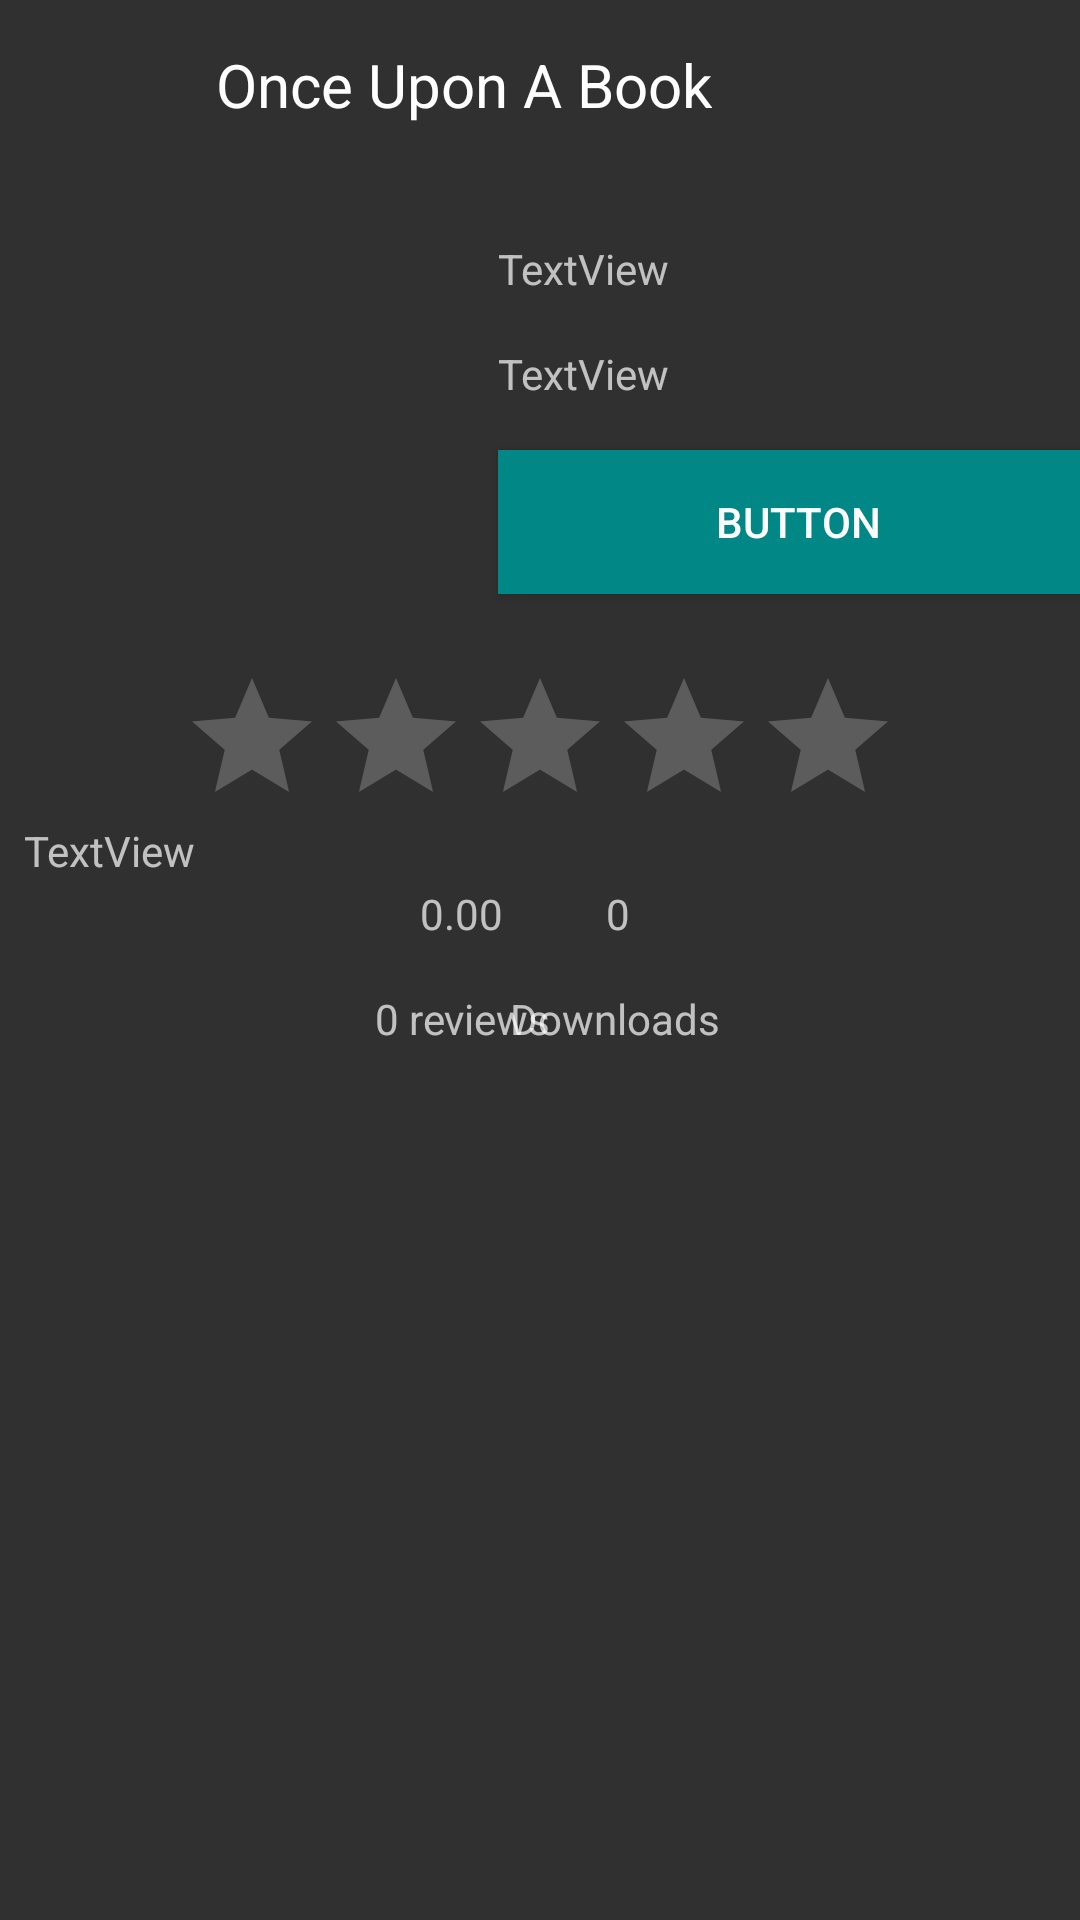

Here is an Android app screen rendered from its layout file. Give the layout XML and the strings, colors and styles it references.
<!-- AndroidManifest.xml: application theme Theme.AppCompat.NoActionBar -->
<!-- res/layout/activity_book.xml -->
<?xml version="1.0" encoding="utf-8"?>
<androidx.constraintlayout.widget.ConstraintLayout xmlns:android="http://schemas.android.com/apk/res/android"
    xmlns:app="http://schemas.android.com/apk/res-auto"
    xmlns:tools="http://schemas.android.com/tools"
    android:layout_width="match_parent"
    android:layout_height="match_parent"
    tools:context=".BookActivity">

    <include
        android:id="@+id/toolbar"
        layout="@layout/layout_item_toolbar"
        app:layout_constraintStart_toStartOf="parent"
        app:layout_constraintTop_toTopOf="parent" />

    <ImageView
        android:id="@+id/ivBookCover"
        android:layout_width="118dp"
        android:layout_height="118dp"
        android:layout_marginStart="16dp"
        android:layout_marginTop="24dp"
        android:scaleType="centerCrop"
        app:layout_constraintStart_toStartOf="parent"
        app:layout_constraintTop_toBottomOf="@+id/toolbar"
        app:srcCompat="@drawable/ic_launcher_foreground" />

    <TextView
        android:id="@+id/tvBookAuthor"
        android:layout_width="wrap_content"
        android:layout_height="wrap_content"
        android:layout_marginStart="32dp"
        android:layout_marginTop="16dp"
        android:text="TextView"
        app:layout_constraintStart_toEndOf="@+id/ivBookCover"
        app:layout_constraintTop_toBottomOf="@+id/tvBookName" />

    <TextView
        android:id="@+id/tvBookName"
        android:layout_width="200dp"
        android:layout_height="0dp"
        android:layout_marginStart="32dp"
        android:layout_marginTop="24dp"
        android:text="TextView"
        app:layout_constraintStart_toEndOf="@+id/ivBookCover"
        app:layout_constraintTop_toBottomOf="@+id/toolbar" />

    <Button
        android:id="@+id/btnBookBuy"
        android:layout_width="200dp"
        android:layout_height="wrap_content"
        android:layout_marginStart="32dp"
        android:layout_marginTop="16dp"
        android:text="Button"
        android:background="@color/teal_700"
        app:layout_constraintStart_toEndOf="@+id/ivBookCover"
        app:layout_constraintTop_toBottomOf="@+id/tvBookAuthor" />

    <RatingBar
        android:id="@+id/rbBookScore"
        android:layout_width="wrap_content"
        android:layout_height="wrap_content"
        android:layout_marginTop="24dp"
        android:numStars="5"
        app:layout_constraintEnd_toEndOf="parent"
        app:layout_constraintStart_toStartOf="parent"
        app:layout_constraintTop_toBottomOf="@+id/btnBookBuy" />

    <TextView
        android:id="@+id/tvBookDescription"
        android:layout_width="match_parent"
        android:layout_height="350dp"
        android:layout_marginStart="8dp"
        android:layout_marginEnd="8dp"
        android:layout_marginBottom="16dp"
        android:scrollbars="vertical"
        android:text="TextView"
        app:layout_constraintBottom_toBottomOf="parent"
        app:layout_constraintEnd_toEndOf="parent"
        app:layout_constraintStart_toStartOf="parent" />

    <TextView
        android:id="@+id/tvBookRating"
        android:layout_width="wrap_content"
        android:layout_height="wrap_content"
        android:layout_marginStart="140dp"
        android:layout_marginTop="16dp"
        android:text="0.00"
        app:layout_constraintStart_toStartOf="parent"
        app:layout_constraintTop_toBottomOf="@+id/rbBookScore" />

    <TextView
        android:id="@+id/tvBookReviews"
        android:layout_width="wrap_content"
        android:layout_height="wrap_content"
        android:layout_marginStart="125dp"
        android:layout_marginTop="16dp"
        android:text="0 reviews"
        app:layout_constraintStart_toStartOf="parent"
        app:layout_constraintTop_toBottomOf="@+id/tvBookRating" />

    <TextView
        android:id="@+id/tvBookDownloads"
        android:layout_width="wrap_content"
        android:layout_height="wrap_content"
        android:layout_marginTop="16dp"
        android:layout_marginEnd="150dp"
        android:text="0"
        app:layout_constraintEnd_toEndOf="parent"
        app:layout_constraintTop_toBottomOf="@+id/rbBookScore" />

    <TextView
        android:id="@+id/tvStaticDownloadsText"
        android:layout_width="wrap_content"
        android:layout_height="wrap_content"
        android:layout_marginTop="16dp"
        android:layout_marginEnd="120dp"
        android:text="Downloads"
        app:layout_constraintEnd_toEndOf="parent"
        app:layout_constraintTop_toBottomOf="@+id/tvBookDownloads" />

</androidx.constraintlayout.widget.ConstraintLayout>
<!-- res/layout/layout_item_toolbar.xml (included above) -->
<?xml version="1.0" encoding="utf-8"?>
<androidx.appcompat.widget.Toolbar xmlns:android="http://schemas.android.com/apk/res/android"
    xmlns:app="http://schemas.android.com/apk/res-auto"
    android:id="@+id/toolbar"
    android:layout_width="match_parent"
    android:layout_height="?actionBarSize">

    <androidx.constraintlayout.widget.ConstraintLayout
        android:layout_width="match_parent"
        android:layout_height="match_parent"
        android:gravity="center_vertical">

        <RelativeLayout
            android:id="@+id/back_arrow_container"
            android:layout_width="0dp"
            android:layout_height="wrap_content"
            android:layout_weight="10"
            app:layout_constraintBottom_toBottomOf="parent"
            app:layout_constraintStart_toStartOf="parent"
            app:layout_constraintTop_toTopOf="parent"
            app:showAsAction="ifRoom">

            <ImageButton
                android:id="@+id/toolbar_back_arrow"
                android:layout_width="40dp"
                android:layout_height="40dp"
                android:layout_centerInParent="true"
                android:background="?attr/selectableItemBackground"
                android:src="@drawable/ic_arrow_back_white_24dp" />

        </RelativeLayout>

        <TextView
            android:id="@+id/tvSelectedItemTitle"
            android:layout_width="wrap_content"
            android:layout_height="wrap_content"
            android:layout_marginStart="16dp"
            android:layout_marginTop="8dp"
            android:layout_marginBottom="8dp"
            android:text="Once Upon A Book"
            android:textColor="@color/white"
            android:textSize="20sp"
            app:layout_constraintBottom_toBottomOf="parent"
            app:layout_constraintStart_toEndOf="@+id/back_arrow_container"
            app:layout_constraintTop_toTopOf="parent"
            app:showAsAction="ifRoom" />

    </androidx.constraintlayout.widget.ConstraintLayout>
</androidx.appcompat.widget.Toolbar>
<!-- resources referenced by this layout -->
<resources>

  <!-- not gathered from this repository: default colours our renderer supplied (Android Studio template values) -->
  <color name="teal_700">#FF018786</color>
  <color name="white">#FFFFFFFF</color>
</resources>
